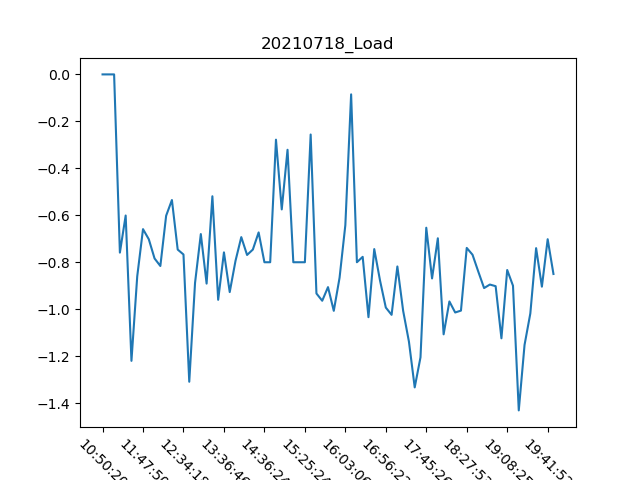

The file beside this chart, header and first rows:
, Date, Time, Load
0, 18/07/21, 10:50:20, 0.0
1, 18/07/21, 10:51:08, 0.0
2, 18/07/21, 10:58:23, 0.0
3, 18/07/21, 10:58:49, -0.759
4, 18/07/21, 11:18:59, -0.601
5, 18/07/21, 11:29:22, -1.22
6, 18/07/21, 11:40:30, -0.86
7, 18/07/21, 11:47:50, -0.659
8, 18/07/21, 11:54:37, -0.702
9, 18/07/21, 11:57:50, -0.784
10, 18/07/21, 12:05:07, -0.816
11, 18/07/21, 12:13:43, -0.602
12, 18/07/21, 12:17:36, -0.535
13, 18/07/21, 12:30:37, -0.746
14, 18/07/21, 12:34:18, -0.767
15, 18/07/21, 12:56:58, -1.309
16, 18/07/21, 12:57:39, -0.888
17, 18/07/21, 13:00:47, -0.68
18, 18/07/21, 13:04:23, -0.891
19, 18/07/21, 13:09:46, -0.519
20, 18/07/21, 13:22:44, -0.96
21, 18/07/21, 13:36:46, -0.758
22, 18/07/21, 13:41:42, -0.927
23, 18/07/21, 13:49:49, -0.794
24, 18/07/21, 14:04:47, -0.693
25, 18/07/21, 14:08:29, -0.769
26, 18/07/21, 14:18:35, -0.746
27, 18/07/21, 14:25:44, -0.673
28, 18/07/21, 14:36:24, -0.8
29, 18/07/21, 14:38:48, -0.8
30, 18/07/21, 14:48:58, -0.278
31, 18/07/21, 14:57:26, -0.575
32, 18/07/21, 15:06:22, -0.321
33, 18/07/21, 15:12:54, -0.8
34, 18/07/21, 15:19:29, -0.8
35, 18/07/21, 15:25:24, -0.8
36, 18/07/21, 15:33:23, -0.256
37, 18/07/21, 15:40:41, -0.933
38, 18/07/21, 15:41:19, -0.964
39, 18/07/21, 15:41:54, -0.906
40, 18/07/21, 15:52:06, -1.007
41, 18/07/21, 15:59:18, -0.866
42, 18/07/21, 16:03:06, -0.642
43, 18/07/21, 16:12:06, -0.085
44, 18/07/21, 16:20:30, -0.8
45, 18/07/21, 16:27:59, -0.777
46, 18/07/21, 16:30:47, -1.034
47, 18/07/21, 16:41:25, -0.744
48, 18/07/21, 16:49:12, -0.878
49, 18/07/21, 16:56:22, -0.993
50, 18/07/21, 17:03:23, -1.024
51, 18/07/21, 17:12:07, -0.818
52, 18/07/21, 17:19:54, -1.007
53, 18/07/21, 17:27:33, -1.138
54, 18/07/21, 17:36:01, -1.333
55, 18/07/21, 17:36:42, -1.205
56, 18/07/21, 17:45:26, -0.653
57, 18/07/21, 17:48:07, -0.869
58, 18/07/21, 17:53:29, -0.698
59, 18/07/21, 18:02:41, -1.107
... 19 more rows
